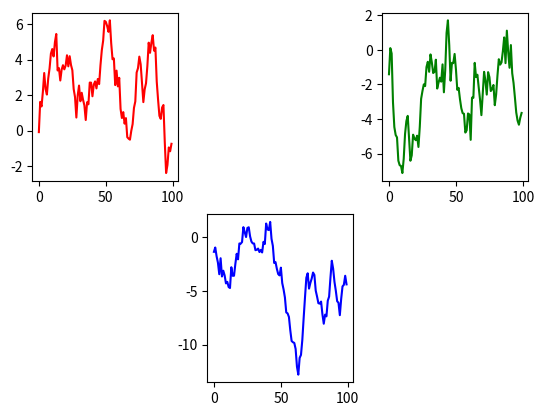

Python code for this plot:
import matplotlib.pyplot as plt
import numpy as np

y1 = np.random.randn(100).cumsum()
y2 = np.random.randn(100).cumsum()
y3 = np.random.randn(100).cumsum()

fig = plt.figure()

fig.add_subplot(2,3,1)
plt.plot(y1, color = "red")
fig.add_subplot(2,3,5)
plt.plot(y2,  color = "blue")
fig.add_subplot(2,3,3)
plt.plot(y3,  color = "green")

plt.show()